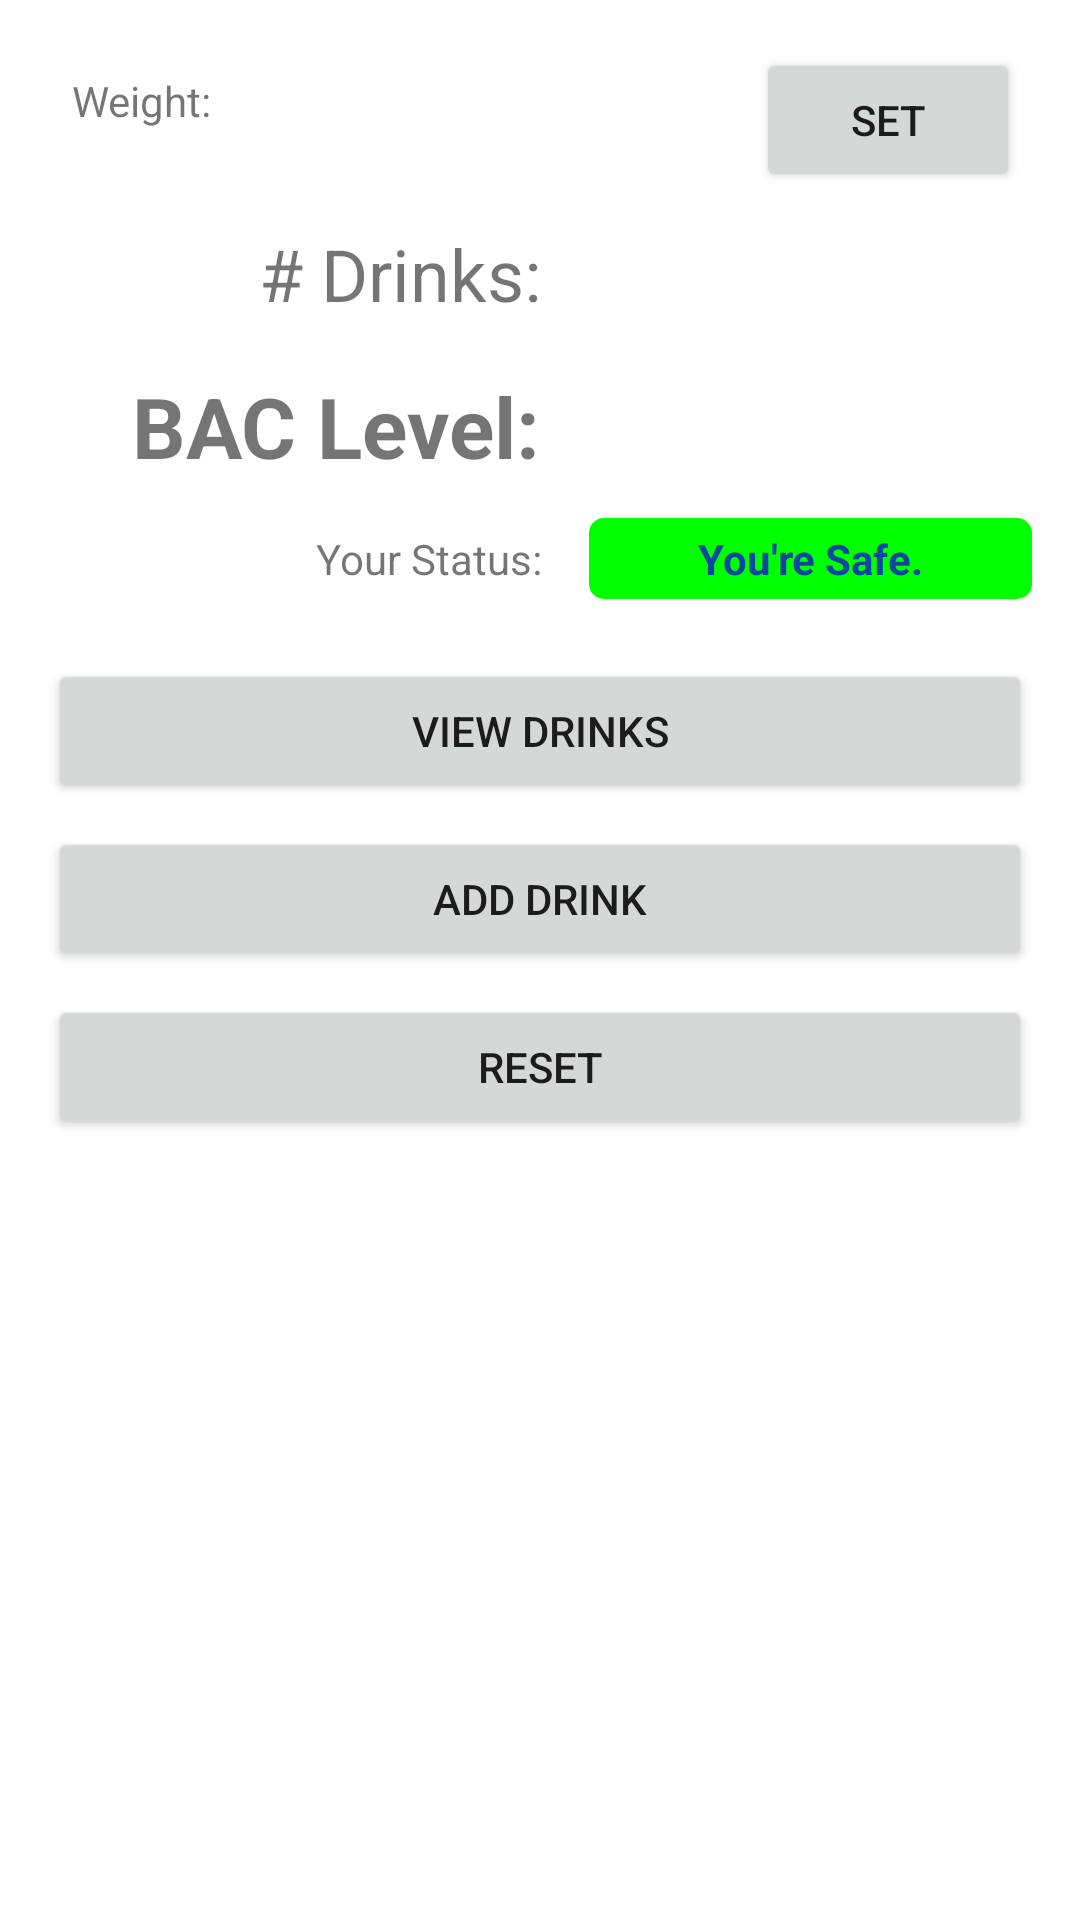

Write the Android layout XML for this screen, with the resource values it uses.
<!-- AndroidManifest.xml: application theme Theme.Group22_HW03 -->
<!-- res/layout/fragment_baccalculator.xml -->
<?xml version="1.0" encoding="utf-8"?>
<androidx.constraintlayout.widget.ConstraintLayout xmlns:android="http://schemas.android.com/apk/res/android"
    xmlns:app="http://schemas.android.com/apk/res-auto"
    xmlns:tools="http://schemas.android.com/tools"
    android:layout_width="match_parent"
    android:layout_height="match_parent"
    tools:context=".fragments.BACCalculatorFragment">

    <Button
        android:id="@+id/buttonDrinkAdd"
        android:layout_width="0dp"
        android:layout_height="wrap_content"
        android:layout_marginStart="16dp"
        android:layout_marginTop="8dp"
        android:layout_marginEnd="16dp"
        android:text="@string/add_drink_button_label"
        app:layout_constraintEnd_toEndOf="parent"
        app:layout_constraintHorizontal_bias="0.0"
        app:layout_constraintStart_toStartOf="parent"
        app:layout_constraintTop_toBottomOf="@+id/buttonDrinkView" />

    <TextView
        android:id="@+id/weightLabel"
        android:layout_width="wrap_content"
        android:layout_height="wrap_content"
        android:layout_marginStart="24dp"
        android:layout_marginTop="24dp"
        android:text="@string/weight_label"
        app:layout_constraintStart_toStartOf="parent"
        app:layout_constraintTop_toTopOf="parent" />

    <TextView
        android:id="@+id/weightView"
        android:layout_width="0dp"
        android:layout_height="wrap_content"
        android:layout_marginStart="8dp"
        app:layout_constraintStart_toEndOf="@+id/weightLabel"
        app:layout_constraintTop_toTopOf="@+id/weightLabel" />

    <Button
        android:id="@+id/buttonSetWeight"
        android:layout_width="wrap_content"
        android:layout_height="wrap_content"
        android:layout_marginTop="16dp"
        android:text="@string/set_weight_button_label"
        app:layout_constraintEnd_toEndOf="parent"
        app:layout_constraintHorizontal_bias="0.896"
        app:layout_constraintStart_toEndOf="@+id/weightView"
        app:layout_constraintTop_toTopOf="parent" />

    <TextView
        android:id="@+id/textView"
        android:layout_width="wrap_content"
        android:layout_height="wrap_content"
        android:layout_marginTop="32dp"
        android:text="@string/num_drinks_label"
        android:textSize="24sp"
        app:layout_constraintEnd_toEndOf="parent"
        app:layout_constraintHorizontal_bias="0.324"
        app:layout_constraintStart_toStartOf="parent"
        app:layout_constraintTop_toBottomOf="@+id/weightLabel" />

    <TextView
        android:id="@+id/numDrinksView"
        android:layout_width="0dp"
        android:layout_height="wrap_content"
        android:layout_marginStart="16dp"
        android:layout_marginEnd="16dp"
        android:textSize="24sp"
        app:layout_constraintBottom_toBottomOf="@+id/textView"
        app:layout_constraintEnd_toEndOf="parent"
        app:layout_constraintStart_toEndOf="@+id/textView"
        app:layout_constraintTop_toTopOf="@+id/textView"
        app:layout_constraintVertical_bias="1.0" />

    <TextView
        android:id="@+id/bacLevelViewLabel"
        android:layout_width="wrap_content"
        android:layout_height="wrap_content"
        android:layout_marginTop="16dp"
        android:text="@string/bac_level_label"
        android:textSize="28sp"
        android:textStyle="bold"
        app:layout_constraintEnd_toEndOf="@+id/textView"
        app:layout_constraintTop_toBottomOf="@+id/textView" />

    <TextView
        android:id="@+id/bacLevelView"
        android:layout_width="0dp"
        android:layout_height="wrap_content"
        android:textSize="28sp"
        android:textStyle="bold"
        app:layout_constraintBottom_toBottomOf="@+id/bacLevelViewLabel"
        app:layout_constraintEnd_toEndOf="@+id/numDrinksView"
        app:layout_constraintStart_toStartOf="@+id/numDrinksView"
        app:layout_constraintTop_toTopOf="@+id/bacLevelViewLabel"
        app:layout_constraintVertical_bias="1.0" />

    <TextView
        android:id="@+id/statusViewLabel"
        android:layout_width="0dp"
        android:layout_height="wrap_content"
        android:layout_marginStart="16dp"
        android:layout_marginTop="16dp"
        android:text="@string/status_view_label"
        android:textAlignment="textEnd"
        app:layout_constraintEnd_toEndOf="@+id/bacLevelViewLabel"
        app:layout_constraintHorizontal_bias="1.0"
        app:layout_constraintStart_toStartOf="parent"
        app:layout_constraintTop_toBottomOf="@+id/bacLevelViewLabel" />

    <TextView
        android:id="@+id/statusView"
        android:layout_width="0dp"
        android:layout_height="wrap_content"
        android:layout_marginStart="16dp"
        android:layout_marginEnd="16dp"
        android:background="@drawable/rounded_corners"
        android:text="@string/status_view_safe"
        android:textAlignment="center"
        android:textColor="#0D47A1"
        android:textStyle="bold"
        app:layout_constraintBottom_toBottomOf="@+id/statusViewLabel"
        app:layout_constraintEnd_toEndOf="parent"
        app:layout_constraintHorizontal_bias="0.0"
        app:layout_constraintStart_toEndOf="@+id/statusViewLabel"
        app:layout_constraintTop_toTopOf="@+id/statusViewLabel" />

    <Button
        android:id="@+id/buttonDrinkView"
        android:layout_width="0dp"
        android:layout_height="wrap_content"
        android:layout_marginStart="16dp"
        android:layout_marginTop="24dp"
        android:layout_marginEnd="16dp"
        android:text="@string/view_drink_button_label"
        app:layout_constraintEnd_toEndOf="parent"
        app:layout_constraintStart_toStartOf="parent"
        app:layout_constraintTop_toBottomOf="@+id/statusViewLabel" />

    <Button
        android:id="@+id/buttonReset"
        android:layout_width="0dp"
        android:layout_height="wrap_content"
        android:layout_marginStart="16dp"
        android:layout_marginTop="8dp"
        android:layout_marginEnd="16dp"
        android:text="@string/reset_button_label"
        app:layout_constraintEnd_toEndOf="parent"
        app:layout_constraintStart_toStartOf="parent"
        app:layout_constraintTop_toBottomOf="@+id/buttonDrinkAdd" />

</androidx.constraintlayout.widget.ConstraintLayout>
<!-- resources referenced by this layout -->
<resources>
  <!-- drawable rounded_corners (drawable-v24) -->
  <?xml version="1.0" encoding="utf-8"?>
  <shape xmlns:android="http://schemas.android.com/apk/res/android" >
      <solid android:color="@color/success" />
  
      <padding
          android:left="4dp"
          android:right="4dp"
          android:bottom="4dp"
          android:top="4dp" />
  
      <corners android:radius="5dp" />
  </shape>
  <string name="add_drink_button_label">Add Drink</string>
  <string name="bac_level_label">BAC Level:</string>
  <string name="num_drinks_label"># Drinks:</string>
  <string name="reset_button_label">Reset</string>
  <string name="set_weight_button_label">Set</string>
  <string name="status_view_label">Your Status:</string>
  <string name="status_view_safe">You\'re Safe.</string>
  <string name="view_drink_button_label">View Drinks</string>
  <string name="weight_label">Weight:</string>
  <style name="Theme.Group22_HW03" parent="Theme.MaterialComponents.DayNight.DarkActionBar">
          
          <item name="colorPrimary">@color/purple_500</item>
          <item name="colorPrimaryVariant">@color/purple_700</item>
          <item name="colorOnPrimary">@color/white</item>
          
          <item name="colorSecondary">@color/teal_200</item>
          <item name="colorSecondaryVariant">@color/teal_700</item>
          <item name="colorOnSecondary">@color/black</item>
          
          <item name="android:statusBarColor" tools:targetApi="l">?attr/colorPrimaryVariant</item>
          
      </style>
  <color name="success">#00FF00</color>
  <color name="purple_500">#FF6200EE</color>
  <color name="purple_700">#FF3700B3</color>
  <color name="white">#FFFFFFFF</color>
  <color name="teal_200">#FF03DAC5</color>
  <color name="teal_700">#FF018786</color>
  <color name="black">#FF000000</color>
</resources>
